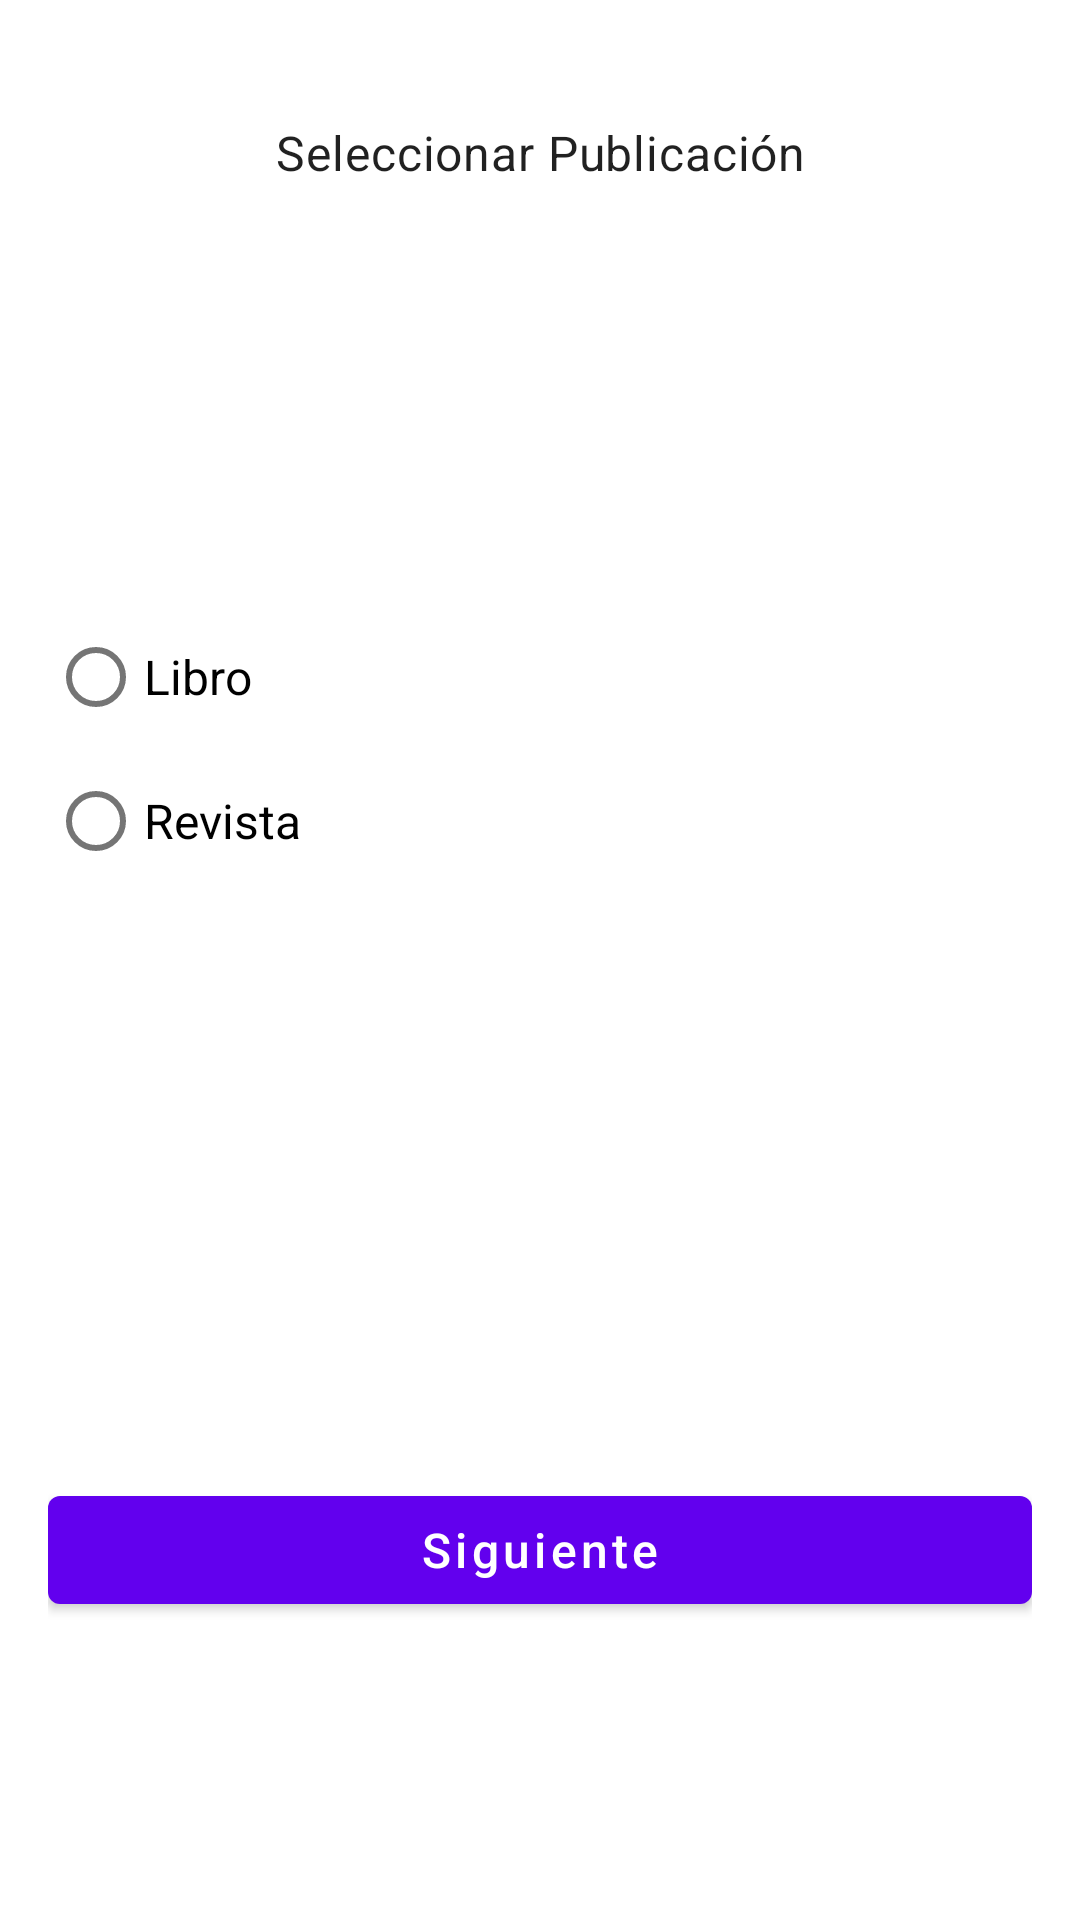

Layout XML and referenced resources for this Android screen:
<!-- AndroidManifest.xml: application theme Theme.BibliotecaApp -->
<!-- res/layout/activity_seleccionar_publicacion.xml -->
<?xml version="1.0" encoding="utf-8"?>
<androidx.constraintlayout.widget.ConstraintLayout
    xmlns:android="http://schemas.android.com/apk/res/android"
    xmlns:app="http://schemas.android.com/apk/res-auto"
    xmlns:tools="http://schemas.android.com/tools"
    android:layout_width="match_parent"
    android:layout_height="match_parent"
    tools:context=".SeleccionarPublicacionActivity">

    <androidx.constraintlayout.widget.ConstraintLayout
        android:layout_width="match_parent"
        android:layout_height="match_parent"
        android:layout_margin="@dimen/margin_default">
        <com.google.android.material.textview.MaterialTextView
            android:id="@+id/txvTitulo"
            android:layout_width="match_parent"
            android:layout_height="wrap_content"
            app:layout_constraintStart_toStartOf="parent"
            app:layout_constraintEnd_toEndOf="parent"
            app:layout_constraintTop_toTopOf="parent"
            android:layout_marginTop="24dp"
            android:textSize="@dimen/text_size_default"
            android:text="@string/titulo"
            android:textAlignment="center"
            style="?attr/textAppearanceBody2" />
        <RadioGroup
            android:id="@+id/rgPublicacion"
            android:layout_width="match_parent"
            android:layout_height="wrap_content"
            app:layout_constraintTop_toBottomOf="@id/txvTitulo"
            app:layout_constraintStart_toEndOf="parent"
            app:layout_constraintStart_toStartOf="parent"
            app:layout_constraintBottom_toBottomOf="parent"
            app:layout_constraintVertical_bias="0.3">
            <com.google.android.material.radiobutton.MaterialRadioButton
                android:id="@+id/rbtLibro"
                android:layout_width="match_parent"
                android:layout_height="wrap_content"
                android:textSize="@dimen/text_size_default"
                android:text="@string/libro"/>
            <com.google.android.material.radiobutton.MaterialRadioButton
                android:id="@+id/rbtRevista"
                android:layout_width="match_parent"
                android:layout_height="wrap_content"
                android:textSize="@dimen/text_size_default"
                android:text="@string/revista"/>
        </RadioGroup>
        <com.google.android.material.button.MaterialButton
            android:id="@+id/btnSiguiente"
            android:layout_width="match_parent"
            android:layout_height="wrap_content"
            app:layout_constraintStart_toStartOf="@id/rgPublicacion"
            app:layout_constraintEnd_toEndOf="@id/rgPublicacion"
            app:layout_constraintTop_toBottomOf="@id/rgPublicacion"
            app:layout_constraintBottom_toBottomOf="parent"
            app:layout_constraintVertical_bias="0.7"
            android:textAllCaps="false"
            android:textSize="@dimen/text_size_default"
            android:text="@string/siguiente"/>
    </androidx.constraintlayout.widget.ConstraintLayout>

</androidx.constraintlayout.widget.ConstraintLayout>
<!-- resources referenced by this layout -->
<resources>
  <dimen name="margin_default">16dp</dimen>
  <dimen name="text_size_default">16sp</dimen>
  <string name="libro">Libro</string>
  <string name="revista">Revista</string>
  <string name="siguiente">Siguiente</string>
  <string name="titulo">Seleccionar Publicación</string>
  <style name="Theme.BibliotecaApp" parent="Theme.MaterialComponents.DayNight.DarkActionBar">
          
          <item name="colorPrimary">@color/purple_500</item>
          <item name="colorPrimaryVariant">@color/purple_700</item>
          <item name="colorOnPrimary">@color/white</item>
          
          <item name="colorSecondary">@color/teal_200</item>
          <item name="colorSecondaryVariant">@color/teal_700</item>
          <item name="colorOnSecondary">@color/black</item>
          
          <item name="android:statusBarColor" tools:targetApi="l">?attr/colorPrimaryVariant</item>
          
      </style>
  <color name="purple_500">#FF6200EE</color>
  <color name="purple_700">#FF3700B3</color>
  <color name="white">#FFFFFFFF</color>
  <color name="teal_200">#FF03DAC5</color>
  <color name="teal_700">#FF018786</color>
  <color name="black">#FF000000</color>
</resources>
